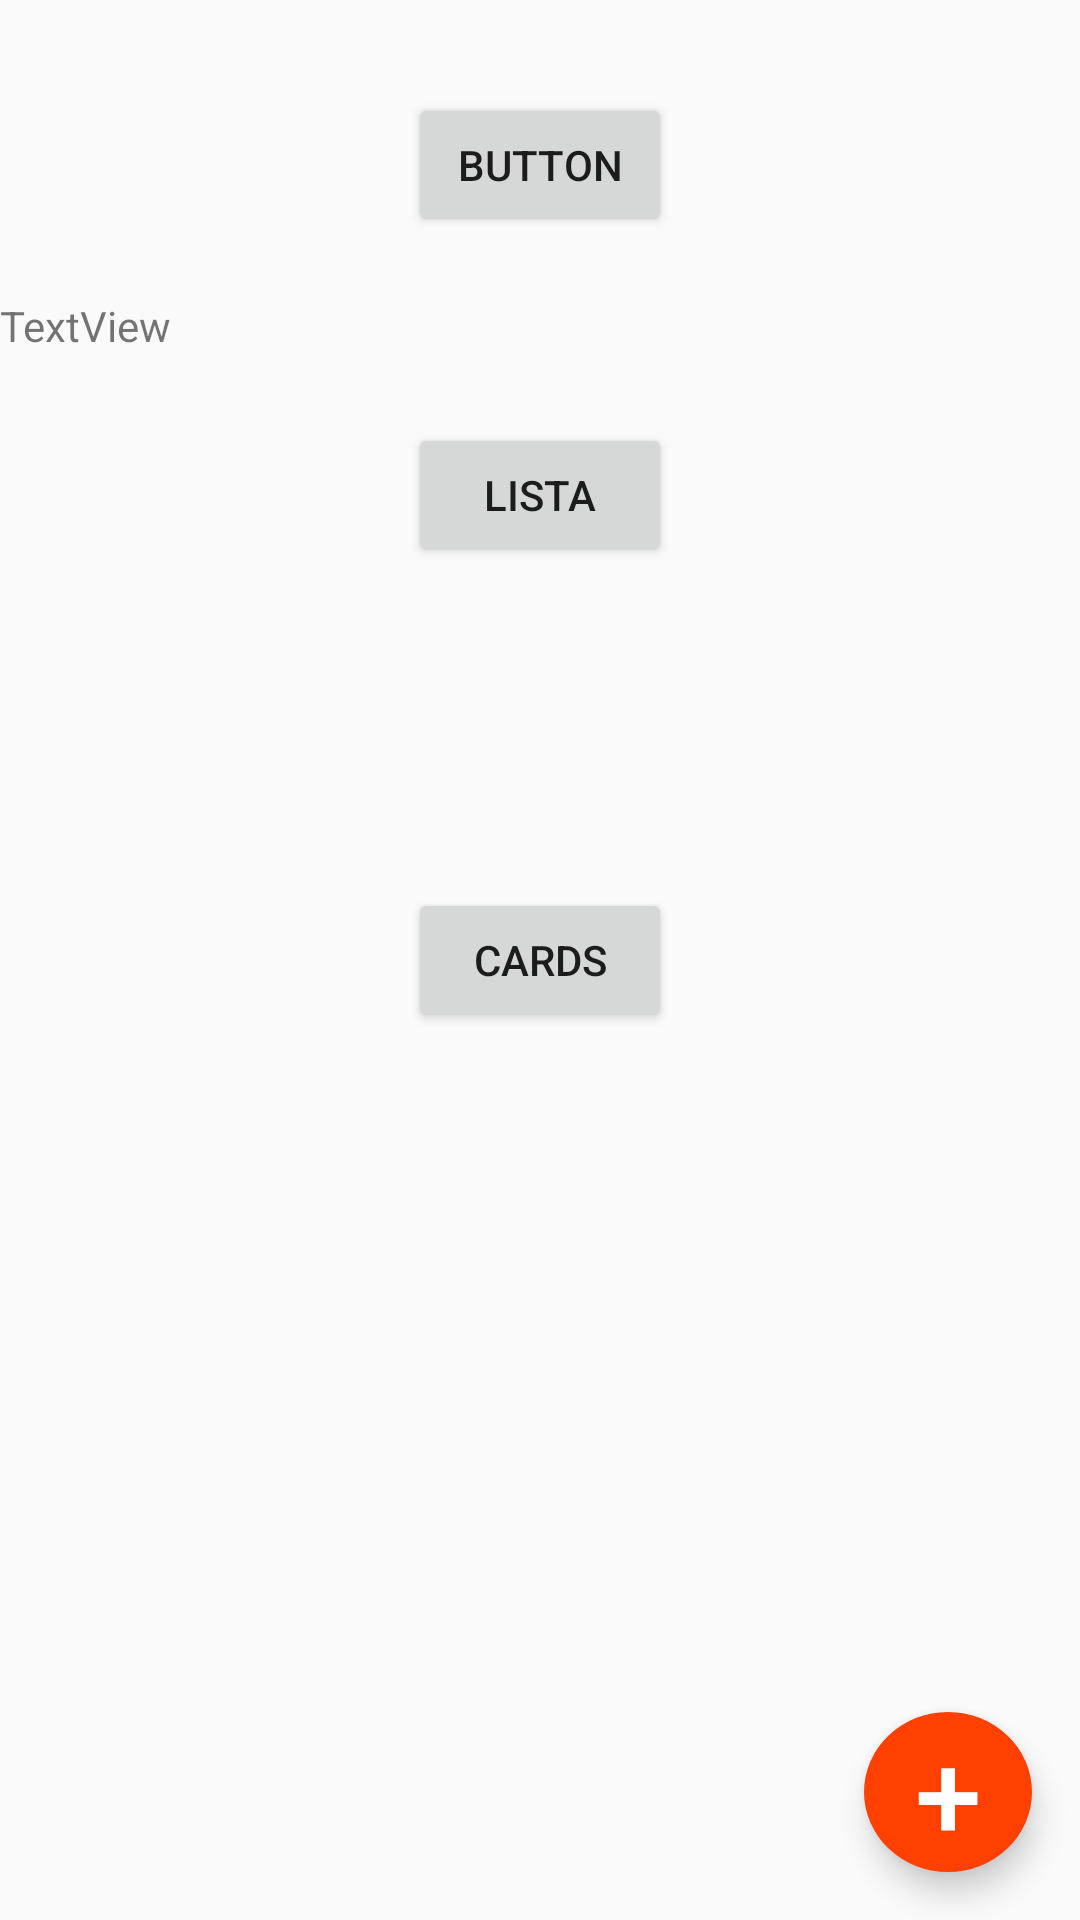

Reconstruct the res/layout file that produces this screen, plus the resources it refers to.
<!-- AndroidManifest.xml: application theme AppTheme -->
<!-- res/layout/activity_main.xml -->
<?xml version="1.0" encoding="utf-8"?>
<RelativeLayout xmlns:android="http://schemas.android.com/apk/res/android"
    xmlns:app="http://schemas.android.com/apk/res-auto"
    xmlns:tools="http://schemas.android.com/tools"
    android:layout_width="wrap_content"
    android:layout_height="wrap_content">



    <Button
        android:id="@+id/menu_bola"
        android:layout_width="56dp"
        android:layout_height="wrap_content"
        android:layout_alignParentBottom="true"
        android:layout_alignParentRight="true"
        android:layout_marginBottom="16dp"
        android:layout_marginRight="16dp"
        android:background="@drawable/botao_menu"
        android:elevation="6dp"
        android:stateListAnimator="@null"
        android:text="+"
        android:textColor="#ffffff"
        android:textSize="40sp" />

    <Button
        android:id="@+id/buttonapi"

        android:layout_width="wrap_content"
        android:layout_height="wrap_content"
        android:layout_alignParentTop="true"
        android:layout_centerHorizontal="true"
        android:layout_marginTop="31dp"
        android:text="Button" />

    <TextView
        android:id="@+id/textViewMongo"
        android:layout_width="match_parent"
        android:layout_height="wrap_content"
        android:layout_alignParentTop="true"
        android:layout_centerHorizontal="true"
        android:layout_marginTop="99dp"
        android:text="TextView" />

    <Button
        android:id="@+id/buttonLista"
        android:layout_width="wrap_content"
        android:layout_height="wrap_content"
        android:layout_alignParentTop="true"
        android:layout_centerHorizontal="true"
        android:layout_marginTop="141dp"
        android:text="Lista" />

    <Button
        android:id="@+id/buttoncard"
        android:layout_width="wrap_content"
        android:layout_height="wrap_content"
        android:layout_centerInParent="true"
        android:text="Cards" />


</RelativeLayout>
<!-- resources referenced by this layout -->
<resources>
  <!-- drawable botao_menu (drawable) -->
  <?xml version="1.0" encoding="utf-8"?>
  <shape xmlns:android="http://schemas.android.com/apk/res/android"
      android:shape="oval">
      <solid
          android:color="#feff4000"
          />
  </shape>
  <style name="AppTheme" parent="Theme.AppCompat.Light.NoActionBar">
          
          <item name="colorPrimary">@color/colorPrimary</item>
          <item name="colorPrimaryDark">@color/colorPrimaryDark</item>
          <item name="colorAccent">@color/colorAccent</item>
          <item name="android:colorAccent">@android:color/holo_green_dark</item>
  
          <item name="windowActionBar">false</item>
          <item name="windowNoTitle">true</item>
      </style>
  <!-- not gathered from this repository: default colours our renderer supplied (Android Studio template values) -->
  <color name="colorPrimary">#FF6200EE</color>
  <color name="colorPrimaryDark">#FF3700B3</color>
  <color name="colorAccent">#FF03DAC5</color>
</resources>
